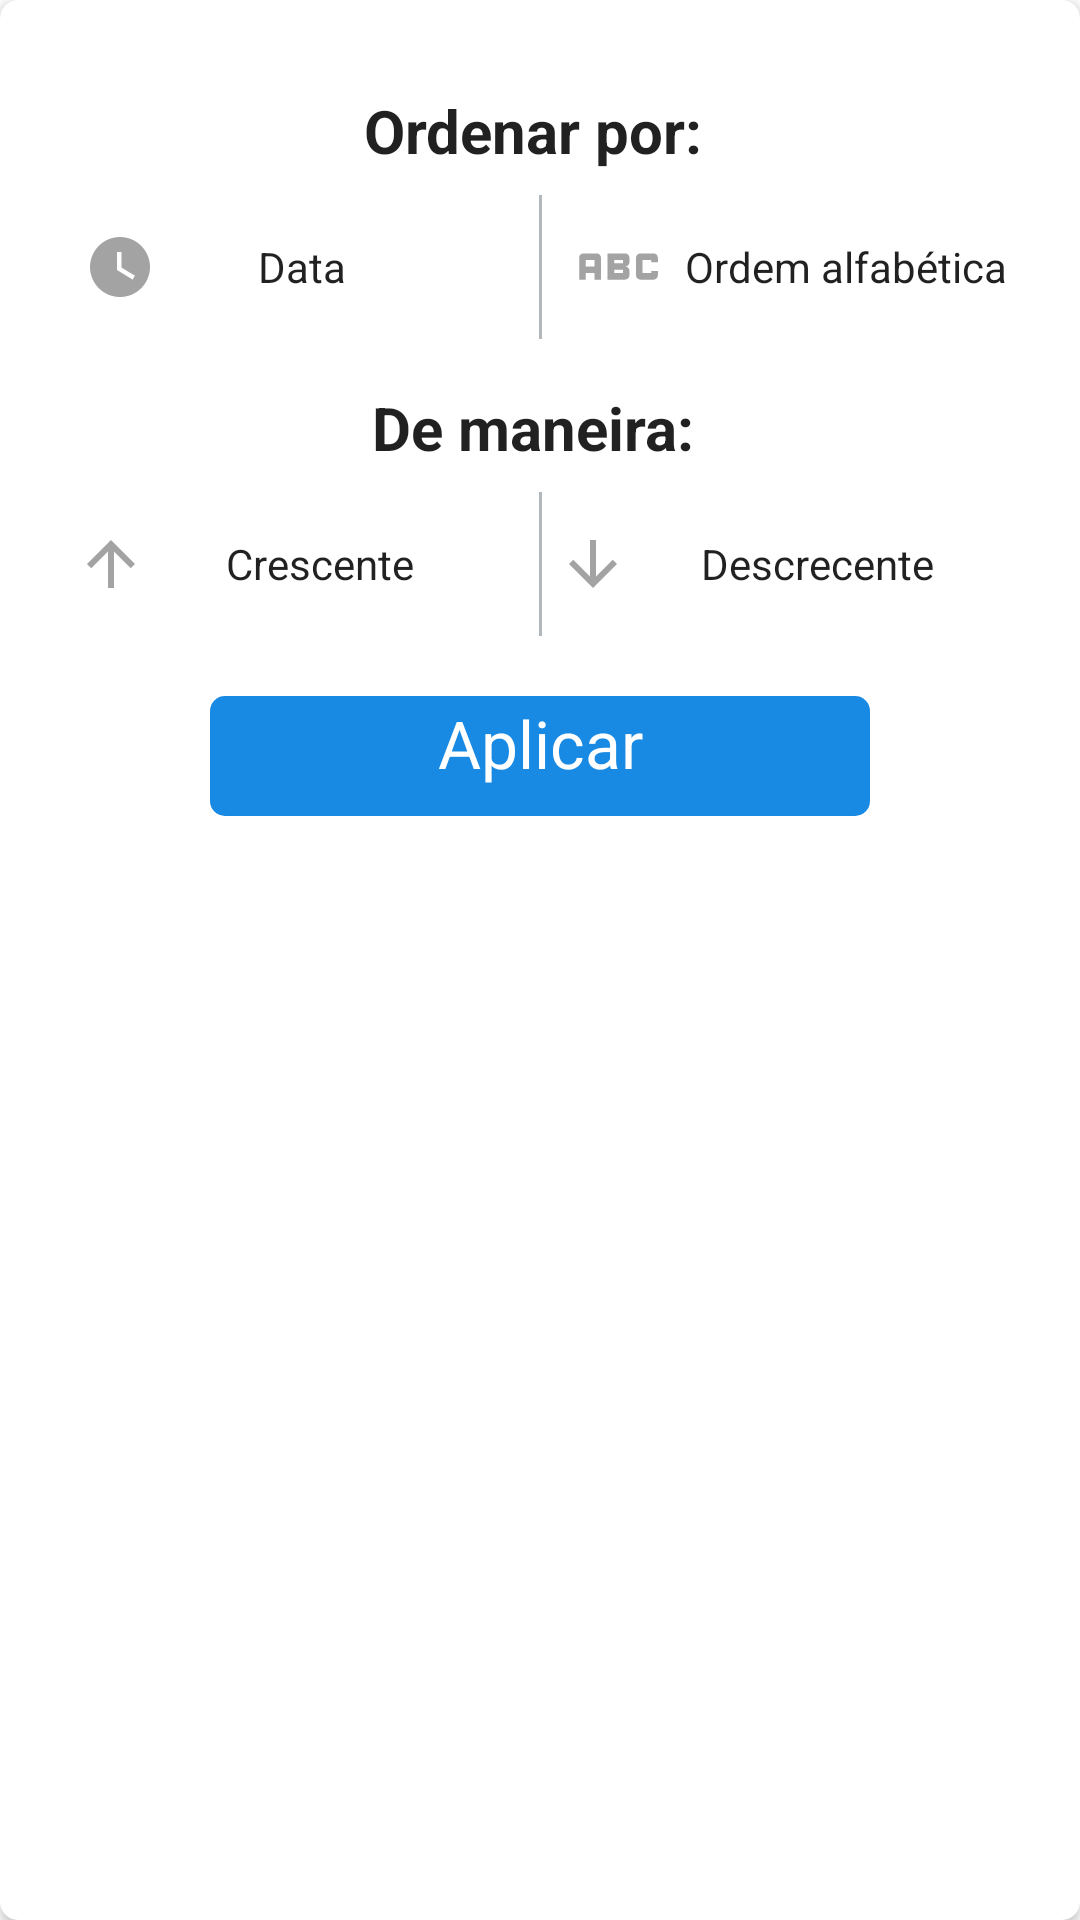

Android layout source for this screen:
<!-- AndroidManifest.xml: application theme Theme.SocialAstro -->
<!-- res/layout/dialog_filter.xml -->
<?xml version="1.0" encoding="utf-8"?>
<androidx.cardview.widget.CardView xmlns:android="http://schemas.android.com/apk/res/android"
    xmlns:app="http://schemas.android.com/apk/res-auto"
    xmlns:tools="http://schemas.android.com/tools"
    android:layout_width="300dp"
    android:layout_height="wrap_content"
    android:background="?android:attr/colorBackground"
    app:cardCornerRadius="6dp">

    <androidx.constraintlayout.widget.ConstraintLayout
        android:layout_width="match_parent"
        android:layout_height="wrap_content"
        android:layout_marginBottom="30dp">

        <TextView
            android:id="@+id/descricao"
            android:layout_width="0dp"
            android:layout_height="wrap_content"
            android:layout_marginTop="30dp"
            android:gravity="center"
            android:text="Ordenar por: "
            android:textColor="?android:attr/textColorPrimary"
            android:textSize="20sp"
            android:textStyle="bold"
            app:layout_constraintEnd_toEndOf="parent"
            app:layout_constraintStart_toStartOf="parent"
            app:layout_constraintTop_toTopOf="parent" />

        <androidx.constraintlayout.widget.ConstraintLayout
            android:id="@+id/dateFilterGroupLayout"
            android:layout_width="0dp"
            android:layout_height="48dp"
            android:layout_marginStart="20dp"
            android:layout_marginTop="8dp"
            android:layout_marginEnd="20dp"
            android:background="@drawable/background_multiples"
            app:layout_constraintEnd_toEndOf="@id/descricao"
            app:layout_constraintStart_toStartOf="@id/descricao"
            app:layout_constraintTop_toBottomOf="@id/descricao">

            <TextView
                android:id="@+id/dateFilterData"
                android:layout_width="0dp"
                android:layout_height="match_parent"
                android:drawableStart="@drawable/ic_clock"
                android:gravity="center"
                android:paddingStart="8dp"
                android:paddingEnd="30dp"
                android:text="Data"
                android:textColor="?android:attr/textColorPrimary"
                android:textSize="14dp"
                app:layout_constraintBottom_toBottomOf="parent"
                app:layout_constraintEnd_toStartOf="@id/dateFilterDividerGroup"
                app:layout_constraintStart_toStartOf="parent"
                app:layout_constraintTop_toTopOf="parent" />

            <View
                android:id="@+id/dateFilterDividerGroup"
                android:layout_width="1dp"
                android:layout_height="0dp"
                android:background="#B1B7BB"
                app:layout_constraintBottom_toBottomOf="parent"
                app:layout_constraintEnd_toEndOf="parent"
                app:layout_constraintStart_toStartOf="parent"
                app:layout_constraintTop_toTopOf="parent" />

            <TextView
                android:id="@+id/dateFilterAlfabetica"
                android:layout_width="0dp"
                android:layout_height="match_parent"
                android:drawableStart="@drawable/ic_abc"
                android:gravity="center"
                android:paddingStart="8dp"
                android:text="Ordem alfabética"
                android:textColor="?android:attr/textColorPrimary"
                android:textSize="14dp"
                app:layout_constraintBottom_toBottomOf="parent"
                app:layout_constraintEnd_toEndOf="parent"
                app:layout_constraintStart_toEndOf="@id/dateFilterDividerGroup"
                app:layout_constraintTop_toTopOf="parent" />

        </androidx.constraintlayout.widget.ConstraintLayout>

        <TextView
            android:id="@+id/descricaoManeira"
            android:layout_width="0dp"
            android:layout_height="wrap_content"
            android:layout_marginTop="16dp"
            android:gravity="center"
            android:text="De maneira: "
            android:textColor="?android:attr/textColorPrimary"
            android:textSize="20sp"
            android:textStyle="bold"
            app:layout_constraintEnd_toEndOf="parent"
            app:layout_constraintStart_toStartOf="parent"
            app:layout_constraintTop_toBottomOf="@id/dateFilterGroupLayout" />

        <androidx.constraintlayout.widget.ConstraintLayout
            android:id="@+id/dateFilterGroupLayout2"
            android:layout_width="0dp"
            android:layout_height="48dp"
            android:layout_marginStart="20dp"
            android:layout_marginTop="8dp"
            android:layout_marginEnd="20dp"
            android:background="@drawable/background_multiples"
            app:layout_constraintEnd_toEndOf="@id/descricao"
            app:layout_constraintStart_toStartOf="@id/descricao"
            app:layout_constraintTop_toBottomOf="@id/descricaoManeira">

            <TextView
                android:id="@+id/dateFilterCrescente"
                android:layout_width="0dp"
                android:layout_height="match_parent"
                android:drawableStart="@drawable/ic_arrow_cres"
                android:gravity="center"
                android:paddingStart="5dp"
                android:paddingEnd="16dp"
                android:text="Crescente"
                android:textColor="?android:attr/textColorPrimary"
                android:textSize="14dp"
                app:layout_constraintBottom_toBottomOf="parent"
                app:layout_constraintEnd_toStartOf="@id/dateFilterDividerGroup2"
                app:layout_constraintStart_toStartOf="parent"
                app:layout_constraintTop_toTopOf="parent" />

            <View
                android:id="@+id/dateFilterDividerGroup2"
                android:layout_width="1dp"
                android:layout_height="0dp"
                android:background="#B1B7BB"
                app:layout_constraintBottom_toBottomOf="parent"
                app:layout_constraintEnd_toEndOf="parent"
                app:layout_constraintStart_toStartOf="parent"
                app:layout_constraintTop_toTopOf="parent" />

            <TextView
                android:id="@+id/dateFilterDescrecente"
                android:layout_width="0dp"
                android:layout_height="match_parent"
                android:drawableStart="@drawable/ic_baseline_arrow_downward_24"
                android:gravity="center"
                android:paddingStart="5dp"
                android:paddingEnd="5dp"
                android:text="Descrecente"
                android:textColor="?android:attr/textColorPrimary"
                android:textSize="14dp"
                app:layout_constraintBottom_toBottomOf="parent"
                app:layout_constraintEnd_toEndOf="parent"
                app:layout_constraintStart_toEndOf="@id/dateFilterDividerGroup2"
                app:layout_constraintTop_toTopOf="parent" />

        </androidx.constraintlayout.widget.ConstraintLayout>

        <TextView
            android:id="@+id/buttonAplicar"
            android:layout_width="0dp"
            android:layout_height="40dp"
            android:layout_marginStart="70dp"
            android:layout_marginTop="20dp"
            android:layout_marginEnd="70dp"
            android:background="@drawable/backgroud_button"
            android:padding="1dp"
            android:text="Aplicar"
            android:textAlignment="center"
            android:textColor="@color/white"
            android:textSize="22sp"
            app:layout_constraintEnd_toEndOf="parent"
            app:layout_constraintStart_toStartOf="parent"
            app:layout_constraintTop_toBottomOf="@id/dateFilterGroupLayout2" />

    </androidx.constraintlayout.widget.ConstraintLayout>


</androidx.cardview.widget.CardView>
<!-- resources referenced by this layout -->
<resources>
  <color name="white">#FFFFFFFF</color>
  <!-- drawable backgroud_button (drawable) -->
  <?xml version="1.0" encoding="utf-8"?>
  <shape xmlns:android="http://schemas.android.com/apk/res/android">
  
      <solid
          android:color="@color/blue"/>
      <corners
          android:radius="5dp"/>
  
  </shape>
  <!-- drawable background_multiples (drawable) -->
  <?xml version="1.0" encoding="utf-8"?>
  <shape xmlns:android="http://schemas.android.com/apk/res/android">
      <solid android:color="?android:attr/colorBackground" />
      <corners android:radius="4dp"/>
      <size android:height="48dp"/>
      <stroke android:color="?android:attr/colorBackground" android:width="1dp"/>
  </shape>
  <!-- drawable ic_abc (drawable) -->
  <vector xmlns:android="http://schemas.android.com/apk/res/android"
      android:width="35dp"
      android:height="35dp"
      android:viewportWidth="24"
      android:viewportHeight="24"
      android:tint="?attr/colorControlNormal">
    <path
        android:fillColor="?attr/colorControlNormal"
        android:pathData="M21,11h-1.5v-0.5h-2v3h2V13H21v1c0,0.55 -0.45,1 -1,1h-3c-0.55,0 -1,-0.45 -1,-1v-4c0,-0.55 0.45,-1 1,-1h3c0.55,0 1,0.45 1,1V11zM8,10v5H6.5v-1.5h-2V15H3v-5c0,-0.55 0.45,-1 1,-1h3C7.55,9 8,9.45 8,10zM6.5,10.5h-2V12h2V10.5zM13.5,12c0.55,0 1,0.45 1,1v1c0,0.55 -0.45,1 -1,1h-4V9h4c0.55,0 1,0.45 1,1v1C14.5,11.55 14.05,12 13.5,12zM11,10.5v0.75h2V10.5H11zM13,12.75h-2v0.75h2V12.75z"/>
  </vector>
  <!-- drawable ic_arrow_cres (drawable) -->
  <vector xmlns:android="http://schemas.android.com/apk/res/android"
      android:width="24dp"
      android:height="24dp"
      android:viewportWidth="24"
      android:viewportHeight="24"
      android:tint="?attr/colorControlNormal">
    <path
        android:fillColor="?attr/colorControlNormal"
        android:pathData="M4,12l1.41,1.41L11,7.83V20h2V7.83l5.58,5.59L20,12l-8,-8 -8,8z"/>
  </vector>
  <!-- drawable ic_baseline_arrow_downward_24 (drawable) -->
  <vector xmlns:android="http://schemas.android.com/apk/res/android"
      android:width="24dp"
      android:height="24dp"
      android:viewportWidth="24"
      android:viewportHeight="24"
      android:tint="?attr/colorControlNormal">
    <path
        android:fillColor="?attr/colorControlNormal"
        android:pathData="M20,12l-1.41,-1.41L13,16.17V4h-2v12.17l-5.58,-5.59L4,12l8,8 8,-8z"/>
  </vector>
  <!-- drawable ic_clock (drawable) -->
  <vector xmlns:android="http://schemas.android.com/apk/res/android"
      android:width="24dp"
      android:height="24dp"
      android:viewportWidth="24"
      android:viewportHeight="24"
      android:tint="?attr/colorControlNormal">
    <path
        android:fillColor="?attr/colorControlNormal"
        android:pathData="M12,2C6.5,2 2,6.5 2,12s4.5,10 10,10s10,-4.5 10,-10S17.5,2 12,2zM16.2,16.2L11,13V7h1.5v5.2l4.5,2.7L16.2,16.2z"/>
  </vector>
  <style name="Theme.SocialAstro" parent="Theme.MaterialComponents.DayNight.NoActionBar">
          
          <item name="colorPrimary">@color/purple_500</item>
          <item name="colorPrimaryVariant">@color/purple_700</item>
          <item name="colorOnPrimary">@color/white</item>
          
          <item name="colorSecondary">@color/teal_200</item>
          <item name="colorSecondaryVariant">@color/teal_700</item>
          <item name="colorOnSecondary">@color/black</item>
          
          <item name="android:statusBarColor" tools:targetApi="l">?attr/colorPrimaryVariant</item>
  
          
      </style>
  <color name="blue">#188AE4</color>
  <color name="purple_500">#FFF</color>
  <color name="purple_700">#FFF</color>
  <color name="teal_200">#FF03DAC5</color>
  <color name="teal_700">#FF018786</color>
  <color name="black">#FF000000</color>
</resources>
